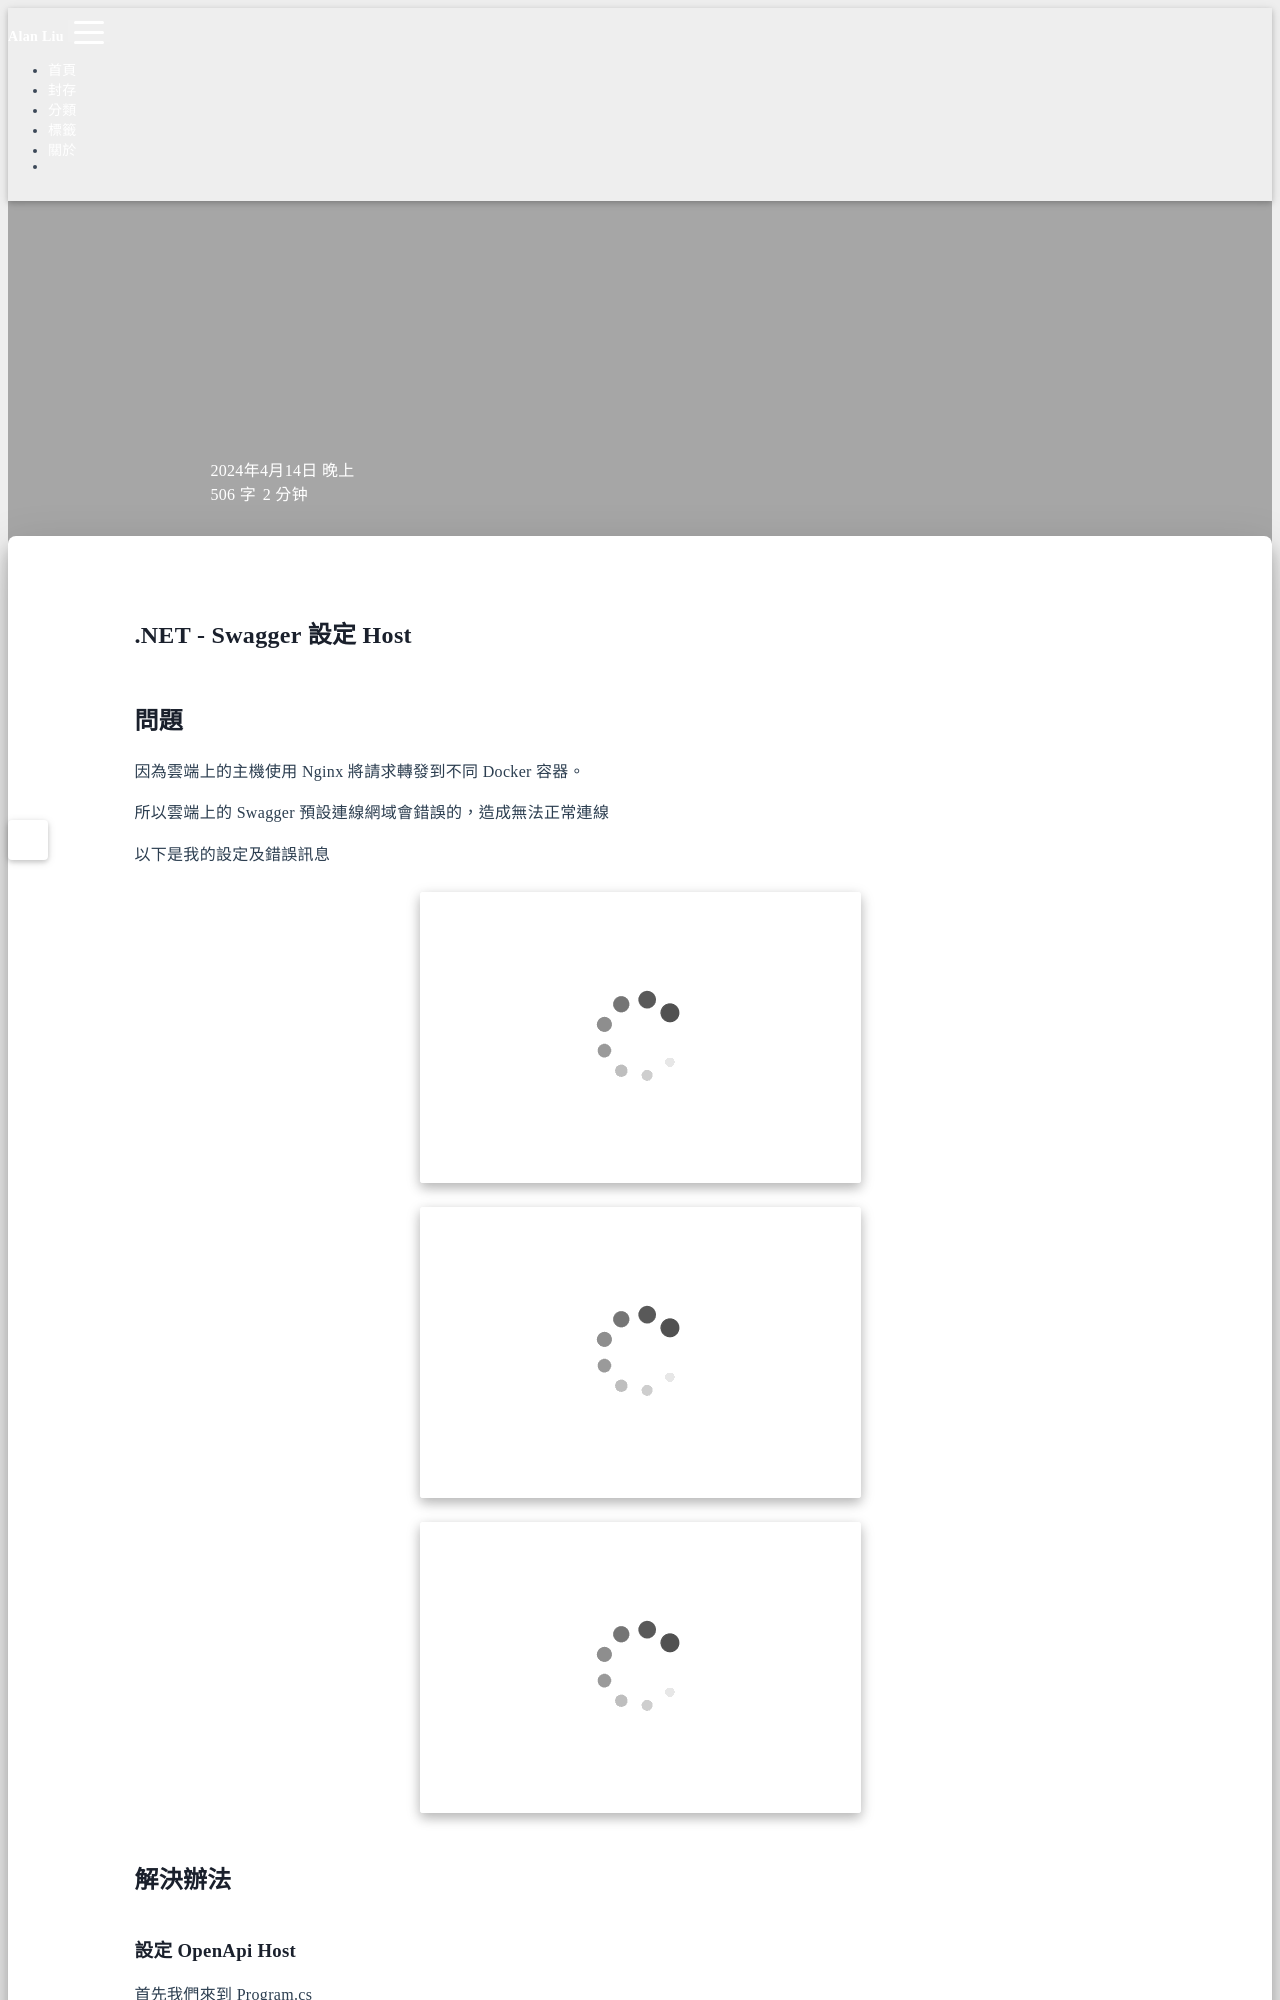

repository: Hi-Alan-Liu/blog · page: net-swagger-sethost/index.html · generator: jekyll

title: .NET - Swagger 設定 Host
author: Alan Liu
tags:
  - Swagger
  - OpenAPi
  - Nginx
categories:
  - .NET
date: 2024-04-14 21:50:00
---
# .NET - Swagger 設定 Host

## 問題

因為雲端上的主機使用 Nginx 將請求轉發到不同 Docker 容器。

所以雲端上的 Swagger 預設連線網域會錯誤的，造成無法正常連線

以下是我的設定及錯誤訊息

![Nginx 設定](1713102062196.jpg)

![錯誤的Servers](1713102309197.jpg)

![連線錯誤的樣子](1713102331373.jpg)


## 解決辦法
